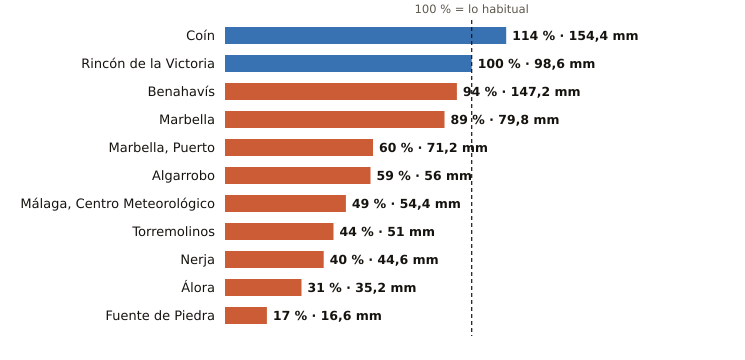

The table this chart was drawn from, first rows:
estacion, provincia, indicativo, mm_otono, referencia_mm, pct, periodo_referencia, hasta, hora
Coín, Málaga, 6143X, 154.4, 135.0, 114, 2003-2025, 2026-11-11, 17
Rincón de la Victoria, Málaga, 6175X, 98.6, 98.5, 100, 2006-2025, 2026-11-11, 16
Benahavís, Málaga, 6069X, 147.2, 156.0, 94, 2005-2025, 2026-11-11, 17
Marbella, Málaga, 6083X, 79.8, 89.6, 89, 2009-2024, 2026-11-11, 17
Marbella, Puerto, Málaga, 6076X, 71.2, 118.1, 60, 2003-2025, 2026-11-11, 16
Algarrobo, Málaga, 6201X, 56.0, 94.9, 59, 2003-2025, 2026-11-11, 16
Málaga, Centro Meteorológico, Málaga, 6156X, 54.4, 110.6, 49, 1991-2020, 2026-11-11, 17
Torremolinos, Málaga, 6088X, 51.0, 115.7, 44, 2008-2025, 2026-11-11, 16
Nerja, Málaga, 6213X, 44.6, 111.5, 40, 2003-2025, 2026-11-11, 16
Álora, Málaga, 6127X, 35.2, 113.5, 31, 2008-2025, 2026-11-11, 16
Fuente de Piedra, Málaga, 6375X, 16.6, 97.3, 17, 2009-2025, 2026-11-11, 16
